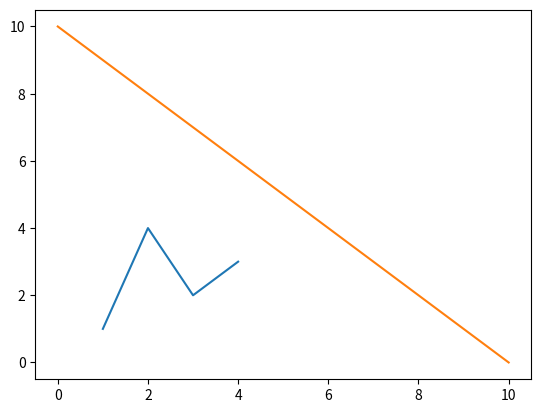
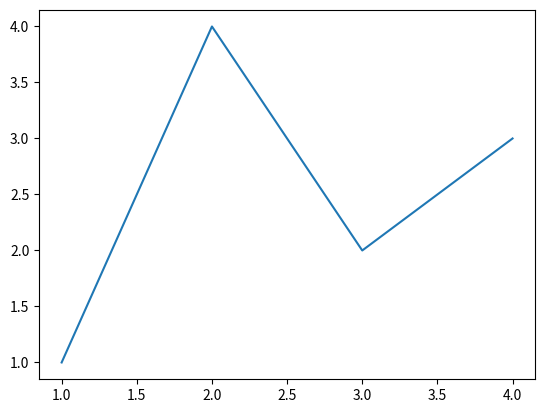
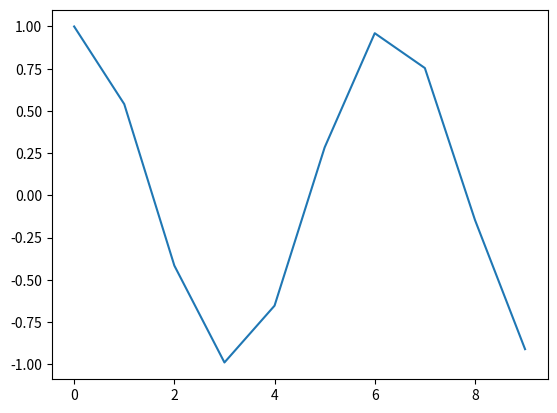
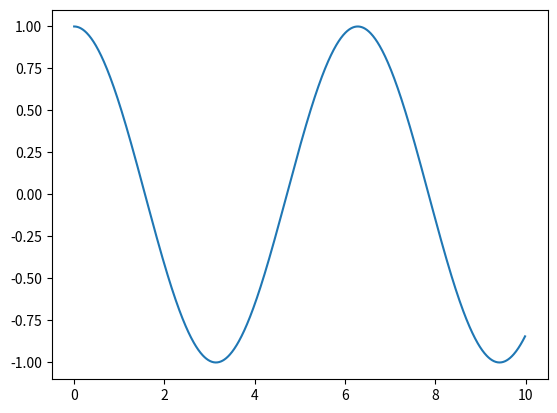
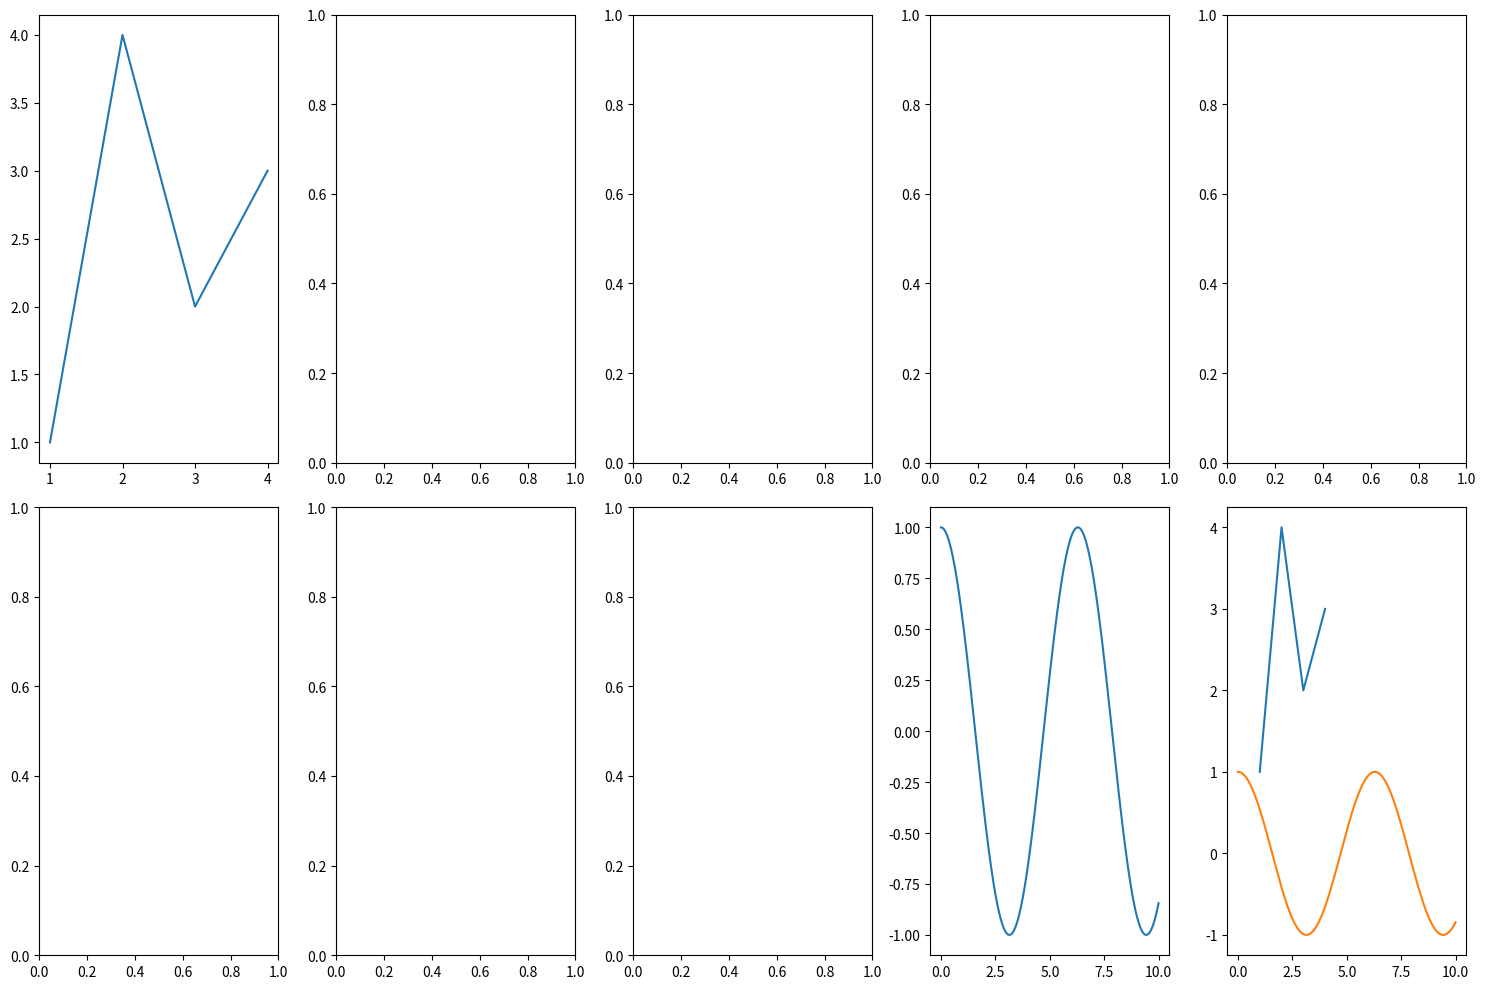
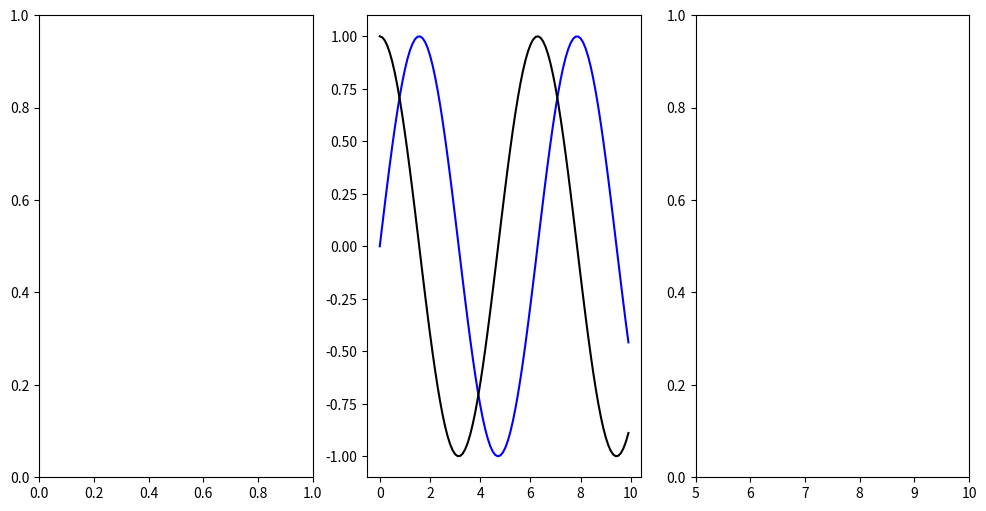
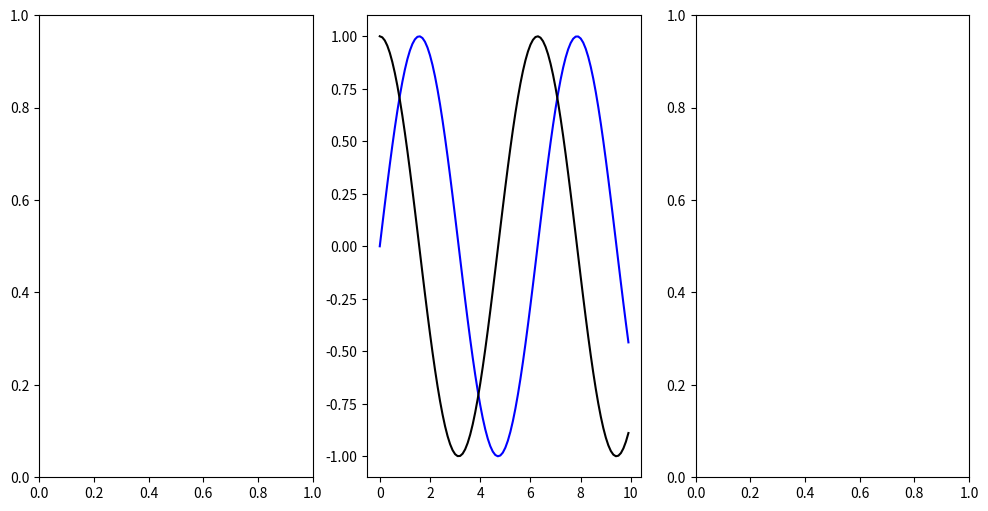

Here is the Python script that generated these plots, in order: (Note: this script raises an exception after producing the figures.)
#!/usr/bin/env python
# coding: utf-8

# # Introduction to matplotlib
# I find matplotlib more confusing than most Python tools, but it is very important to learn, because:
# * matplotlib is the most widely used visualization library in Python.  If you are reading someone else's code, there is a good chance you will understand it better if you are comfortable with matplotlib.  For example, this cool clustering image from the scikit-learn documentation ([source code](https://scikit-learn.org/stable/auto_examples/cluster/plot_cluster_comparison.html)) is produced using matplotlib:<br>
# <img src="../images/sklearn_cluster.png" width = 400 />
# * matplotlib is highly customizable.  If you want to have control over every last detail of your figure, matplotlib is a good choice.
# * Some chart types, like pie charts or 3D scatterplots, might not be available in your favorite plotting library, but are available in matplotlib.
# * Some tools which might seem easier than matplotlib, like Seaborn or the plot method of a pandas DataFrame, are using matplotlib in the background.  (Actually, I think pandas can be customized to use something else, but let's ignore that.)
# 
# ### Summary:
# There is a vast amount of options and commands when it comes to matplotlib, and often there can be many different commands for accomplishing the same task. That said, the only syntax I want you to memorize for Math 10 is the following:
# ```
# %matplotlib inline
# import matplotlib.pyplot as plt
# fig, ax = plt.subplots()
# x = # some list of x-coordinates...
# y = # a list of y-coordinates of the same length...
# ax.plot(x,y)
# ```
# Aside from that syntax, it is important to recognize alternative conventions that you may see others use, and of course it is important to be able to look up customizations and other types of plots.  For some examples of the types of customizations that are possible, see the [Resources](#resources) section below.
# 
# ### References:
# 
# From the documentation: [Usage Guide](https://matplotlib.org/stable/tutorials/introductory/usage.html#sphx-glr-tutorials-introductory-usage-py) and [Lifecycle of a plot](https://matplotlib.org/stable/tutorials/introductory/lifecycle.html)
# 
# (Somewhat advanced.) From Real Python: [Real Python Matplotlib guide](https://realpython.com/python-matplotlib-guide/) 
# 

# ## The object oriented approach to matplotlib
# 
# The approach you will be asked to follow in Math 10, and the approach recommended by the matplotlib documentation, is the object oriented approach.  We will introduce that first, and later in this notebook we will introduce the alternative.
# 
# Relevant quote:
# 
# ```
# We call methods that do the plotting directly from the Axes, which gives us much more flexibility and power in customizing our plot... In general, try to use the object-oriented interface over the pyplot interface.
# ```
# 
# Pay close attention to the commands we use, because there are many similar looking commands which are fundamentally different.

# In[1]:


get_ipython().run_line_magic('matplotlib', 'inline')
import matplotlib.pyplot as plt
import pandas as pd
import numpy as np


# In[2]:


fig, ax = plt.subplots()  # Create a figure containing a single axes.
ax.plot([1, 2, 3, 4], [1, 4, 2, 3])  # Plot some data on the axes.


# The first line `fig, ax = plt.subplots()` can already be intimidating.  The function plt.subplots() returns two things: The figure, which like the overall Canvas on which our plot will live, and the axes (not axis!), which can hold one or more plots.

# In[3]:


type(fig)


# In[4]:


type(ax)


# In[5]:


# Here we put another plot onto the same axes:
ax.plot([0,10],[10,0])
fig


# To get rid of the weird matplotlib.lines.Line2D printout, you can put a semi-colon at the end of the final line in the cell:

# In[6]:


fig, ax = plt.subplots()  # Create a figure containing a single axes.
ax.plot([1, 2, 3, 4], [1, 4, 2, 3]);  # Plot some data on the axes.


# Plotting the graph of a function like y = cos(x) is very similar to how it could be done in Matlab: by choosing a lot of sample points and connecting them with straight lines.

# In[7]:


fig, ax = plt.subplots()  # Create a figure containing a single axes.
x = np.arange(0,10)
y = np.cos(x)
ax.plot(x,y);


# Let's make it look a little nicer by using more sample points.

# In[8]:


fig, ax = plt.subplots()  # Create a figure containing a single axes.
x = np.arange(0,10,0.01)
y = np.cos(x)
ax.plot(x,y);


# I don't know how often it will be useful to us, but matplotlib makes it very eash to put many different axes on the same figure.  Here we put ten onto the same figure:

# In[9]:


fig, ax = plt.subplots(2,5)
plt.close(fig) # prevent the figure from displaying for now.


# Now ax is no longer a matplotlib axes object, but instead is a numpy array of those objects.

# In[10]:


type(ax)


# In[11]:


ax.shape


# In[12]:


type(ax[1,3])


# In[13]:


ax[1,3].plot(x,y);
fig


# Ironically, using a "tight" layout seems to increase the spacing:

# In[14]:


fig.tight_layout()
fig


# In[15]:


fig, ax = plt.subplots(2,5,figsize=(15,10))
fig.tight_layout()
ax[0,0].plot([1, 2, 3, 4], [1, 4, 2, 3])
ax[1,3].plot(x,y);


# The reason what we've been doing above is called the "object oriented" approach, is because we are focusing on specific axes objects and calling methods on those, like our `ax[1,3].plot(x,y)` should be seen as taking the object `ax[1,3]` and then calling its plot method.  You should follow this object oriented approach in Math 10, but it is useful to be aware of the other method.  Because the other method often takes less writing, many people use it, but in Math 10, we are taking the mindset, that "explicit is better than implicit".

# ## The state-based approach to matplotlib
# Our preferred method in Math 10 is to use code like `ax.plot(x,y)`.  An alternative is to use `plt.plot(x,y)`, and you will often see that sort of notation used, and it's important to be aware of it.  Notice that plt is not an object; it is the name we gave to the PyPlot library when we imported it.

# In[16]:


plt.plot([1, 2, 3, 4], [1, 4, 2, 3]);


# In[17]:


# You can get rid of the weird text by adding a semi-colon.
plt.plot(x,y)


# Why is it important to know about this other method?  Here is some code that I adapted from a website called [Stack Abuse](https://stackabuse.com/how-to-set-axis-range-xlim-ylim-in-matplotlib).  Notice that the plt.xlim command is only affecting the most recently defined axes.

# In[18]:


fig, ax = plt.subplots(1,3,figsize=(12, 6))

x = np.arange(0, 10, 0.1)
y = np.sin(x)
z = np.cos(x)

ax[1].plot(x,y, color='blue', label='Sine wave')
ax[1].plot(x,z, color='black', label='Cosine wave')

plt.xlim([5, 10]);


# I had hoped that the following adaptation would work, where I replace `plt.xlim([5, 10])` with `ax[1].xlim([5,10])`, but it did not work:

# In[19]:


fig, ax = plt.subplots(1,3,figsize=(12, 6))

x = np.arange(0, 10, 0.1)
y = np.sin(x)
z = np.cos(x)

ax[1].plot(x,y, color='blue', label='Sine wave')
ax[1].plot(x,z, color='black', label='Cosine wave')

ax[1].xlim([5, 10]);


# Here is the corresponding object oriented command.  The old code `plt.xlim` gets replaced by `ax[1].set_xlim`.  (There's nothing special about the [1], the important thing is that what comes before the `.set_xlim` should be a matplotlib axes object.)

# In[20]:


fig, ax = plt.subplots(1,3,figsize=(12, 6))

x = np.arange(0, 10, 0.1)
y = np.sin(x)
z = np.cos(x)

ax[1].plot(x,y, color='blue', label='Sine wave')
ax[1].plot(x,z, color='black', label='Cosine wave')

ax[1].set_xlim([5, 10]);


# ## Other common notations (that we will try to avoid in Math 10)
# `plt.show()` is necessary in many contexts for displaying the figure, but for the way we have our Jupyter notebooks set up, using the "magic" command `%matplotlib inline` at the beginning, the explicit command to show the figure is not necessary, it shows automatically at the end of each cell.
# 
# There are some alternatives to `%matplotlib inline`, including `%matplotlib notebook`, `%matplotlib widget`, `%matplotlib ipympl`.  (Some of these may only be part of Jupyter Lab, and not Jupyter Notebooks, and conversely, I believe `%matplotlib notebook` will not work with Jupyter Lab.)  With the set-up used above, when we evaluate a command in a new cell like `plt.plot(x,y)`, it creates a new figure automatically.  With some other set-ups, I believe it would instead update the most recent axes object instead.
# 
# You should get in the habit of using `fig, ax = plt.subplots()` to generate new figures.  Here is a very similar looking command that we will *not* use, but that you may see in other people's code.  Notice that in the following code, the word used is "subplot" instead of "subplots".

# In[21]:


t = np.arange(0.01, 5.0, 0.01)
s1 = np.sin(2 * np.pi * t)
s2 = np.exp(-t)
s3 = np.sin(4 * np.pi * t)

ax1 = plt.subplot(311) # This says: make a 3x1 grid of axes, and go to the 1st.
plt.plot(t, s1)

ax2 = plt.subplot(312) # This says: make a 3x1 grid of axes, and go to the 2nd.
plt.plot(t, s2)

ax3 = plt.subplot(313) # This says: make a 3x1 grid of axes, and go to the 3rd.
plt.plot(t, s3);

plt.tight_layout() # I originally had this tight_layout() at the top of the cell and it didn't work.


# ## Resources <a name="resources"></a>
# Here is an idea of some of the aspects of the figures that can be customized:<br>
# <img src="images/mpl-anatomy.webp" width = 500><br>
# And here are some ["cheat sheets"](https://github.com/matplotlib/cheatsheets):<br>
# <img src="images/mpl-cheatsheets-1.png" width = 1000><br>
# <img src="images/mpl-cheatsheets-2.png" width = 1000><br>
# <img src="images/mpl-handout-beginner.png" width = 1000><br>
# <img src="images/mpl-handout-intermediate.png" width = 1000><br>
# <img src="images/mpl-handout-tips.png" width = 1000><br>

# In[ ]:




